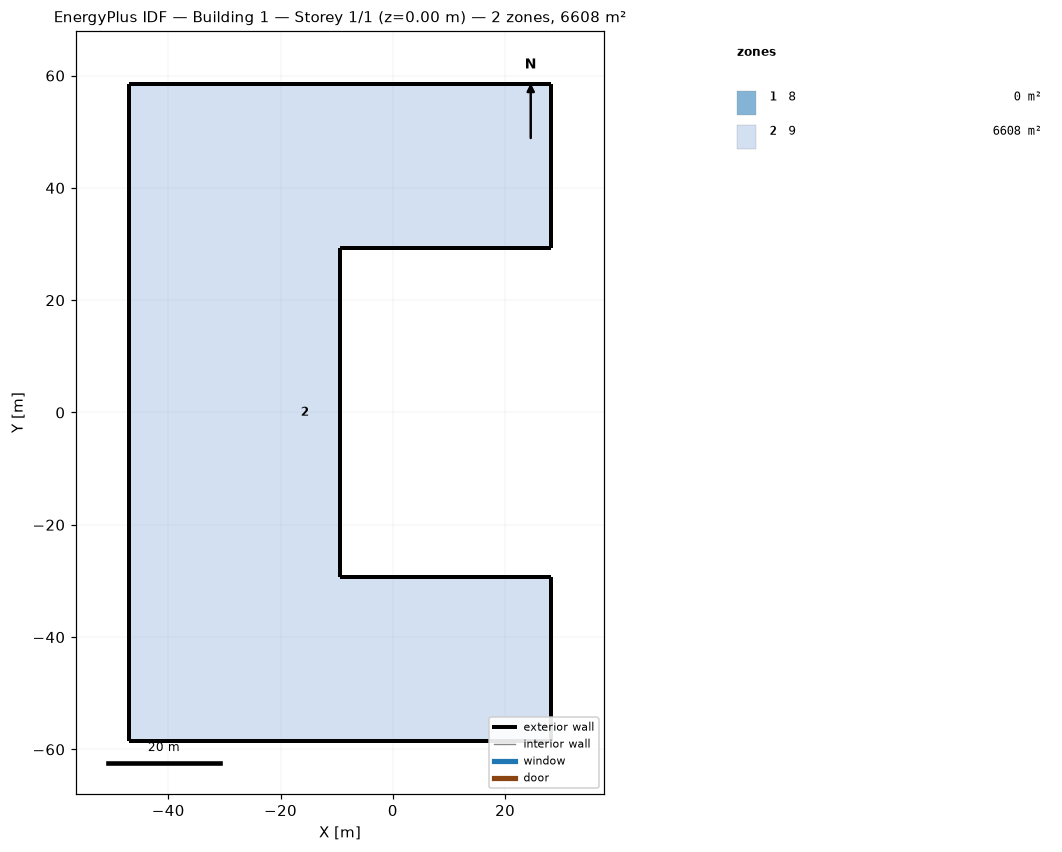
=== STOREY PLAN SPEC (per zone: floor XY polygon, exterior-wall plan segments, windows/doors) ===
zone 1: 8  (0.0 m²)
  exterior wall: (28.23, 52.67) – (28.23, 58.52)  [5.9 m]
  exterior wall: (28.23, 46.82) – (28.23, 52.67)  [5.9 m]
  exterior wall: (28.23, 40.96) – (28.23, 46.82)  [5.9 m]
  exterior wall: (28.23, 35.11) – (28.23, 40.96)  [5.9 m]
  exterior wall: (28.23, 29.26) – (28.23, 35.11)  [5.9 m]
  exterior wall: (22.85, 29.26) – (28.23, 29.26)  [5.4 m]
  exterior wall: (17.48, 29.26) – (22.85, 29.26)  [5.4 m]
  exterior wall: (12.10, 29.26) – (17.48, 29.26)  [5.4 m]
  exterior wall: (6.72, 29.26) – (12.10, 29.26)  [5.4 m]
  exterior wall: (1.34, 29.26) – (6.72, 29.26)  [5.4 m]
  exterior wall: (-4.03, 29.26) – (1.34, 29.26)  [5.4 m]
  exterior wall: (-9.41, 29.26) – (-4.03, 29.26)  [5.4 m]
  exterior wall: (-9.41, 23.94) – (-9.41, 29.26)  [5.3 m]
  exterior wall: (-9.41, 18.62) – (-9.41, 23.94)  [5.3 m]
  exterior wall: (-9.41, 13.30) – (-9.41, 18.62)  [5.3 m]
  exterior wall: (-9.41, 7.98) – (-9.41, 13.30)  [5.3 m]
  exterior wall: (-9.41, 2.66) – (-9.41, 7.98)  [5.3 m]
  exterior wall: (-9.41, -2.66) – (-9.41, 2.66)  [5.3 m]
  exterior wall: (-9.41, -7.98) – (-9.41, -2.66)  [5.3 m]
  exterior wall: (-9.41, -13.30) – (-9.41, -7.98)  [5.3 m]
  exterior wall: (-9.41, -18.62) – (-9.41, -13.30)  [5.3 m]
  exterior wall: (-9.41, -23.94) – (-9.41, -18.62)  [5.3 m]
  exterior wall: (-9.41, -29.26) – (-9.41, -23.94)  [5.3 m]
  exterior wall: (-4.03, -29.26) – (-9.41, -29.26)  [5.4 m]
  exterior wall: (1.34, -29.26) – (-4.03, -29.26)  [5.4 m]
  exterior wall: (6.72, -29.26) – (1.34, -29.26)  [5.4 m]
  exterior wall: (12.10, -29.26) – (6.72, -29.26)  [5.4 m]
  exterior wall: (17.48, -29.26) – (12.10, -29.26)  [5.4 m]
  exterior wall: (22.85, -29.26) – (17.48, -29.26)  [5.4 m]
  exterior wall: (28.23, -29.26) – (22.85, -29.26)  [5.4 m]
  exterior wall: (28.23, -35.11) – (28.23, -29.26)  [5.9 m]
  exterior wall: (28.23, -40.96) – (28.23, -35.11)  [5.9 m]
  exterior wall: (28.23, -46.82) – (28.23, -40.96)  [5.9 m]
  exterior wall: (28.23, -52.67) – (28.23, -46.82)  [5.9 m]
  exterior wall: (28.23, -58.52) – (28.23, -52.67)  [5.9 m]
  exterior wall: (23.21, -58.52) – (28.23, -58.52)  [5.0 m]
  exterior wall: (18.19, -58.52) – (23.21, -58.52)  [5.0 m]
  exterior wall: (13.17, -58.52) – (18.19, -58.52)  [5.0 m]
  exterior wall: (8.16, -58.52) – (13.17, -58.52)  [5.0 m]
  exterior wall: (3.14, -58.52) – (8.16, -58.52)  [5.0 m]
  exterior wall: (-1.88, -58.52) – (3.14, -58.52)  [5.0 m]
  exterior wall: (-6.90, -58.52) – (-1.88, -58.52)  [5.0 m]
  exterior wall: (-11.92, -58.52) – (-6.90, -58.52)  [5.0 m]
  exterior wall: (-16.94, -58.52) – (-11.92, -58.52)  [5.0 m]
  exterior wall: (-21.96, -58.52) – (-16.94, -58.52)  [5.0 m]
  exterior wall: (-26.98, -58.52) – (-21.96, -58.52)  [5.0 m]
  exterior wall: (-31.99, -58.52) – (-26.98, -58.52)  [5.0 m]
  exterior wall: (-37.01, -58.52) – (-31.99, -58.52)  [5.0 m]
  exterior wall: (-42.03, -58.52) – (-37.01, -58.52)  [5.0 m]
  exterior wall: (-47.05, -58.52) – (-42.03, -58.52)  [5.0 m]
  exterior wall: (-47.05, -53.43) – (-47.05, -58.52)  [5.1 m]
  exterior wall: (-47.05, -48.34) – (-47.05, -53.43)  [5.1 m]
  exterior wall: (-47.05, -43.25) – (-47.05, -48.34)  [5.1 m]
  exterior wall: (-47.05, -38.17) – (-47.05, -43.25)  [5.1 m]
  exterior wall: (-47.05, -33.08) – (-47.05, -38.17)  [5.1 m]
  exterior wall: (-47.05, -27.99) – (-47.05, -33.08)  [5.1 m]
  exterior wall: (-47.05, -22.90) – (-47.05, -27.99)  [5.1 m]
  exterior wall: (-47.05, -17.81) – (-47.05, -22.90)  [5.1 m]
  exterior wall: (-47.05, -12.72) – (-47.05, -17.81)  [5.1 m]
  exterior wall: (-47.05, -7.63) – (-47.05, -12.72)  [5.1 m]
  exterior wall: (-47.05, -2.54) – (-47.05, -7.63)  [5.1 m]
  exterior wall: (-47.05, 2.54) – (-47.05, -2.54)  [5.1 m]
  exterior wall: (-47.05, 7.63) – (-47.05, 2.54)  [5.1 m]
  exterior wall: (-47.05, 12.72) – (-47.05, 7.63)  [5.1 m]
  exterior wall: (-47.05, 17.81) – (-47.05, 12.72)  [5.1 m]
  exterior wall: (-47.05, 22.90) – (-47.05, 17.81)  [5.1 m]
  exterior wall: (-47.05, 27.99) – (-47.05, 22.90)  [5.1 m]
  exterior wall: (-47.05, 33.08) – (-47.05, 27.99)  [5.1 m]
  exterior wall: (-47.05, 38.17) – (-47.05, 33.08)  [5.1 m]
  exterior wall: (-47.05, 43.25) – (-47.05, 38.17)  [5.1 m]
  exterior wall: (-47.05, 48.34) – (-47.05, 43.25)  [5.1 m]
  exterior wall: (-47.05, 53.43) – (-47.05, 48.34)  [5.1 m]
  exterior wall: (-47.05, 58.52) – (-47.05, 53.43)  [5.1 m]
  exterior wall: (-42.03, 58.52) – (-47.05, 58.52)  [5.0 m]
  exterior wall: (-37.01, 58.52) – (-42.03, 58.52)  [5.0 m]
  exterior wall: (-31.99, 58.52) – (-37.01, 58.52)  [5.0 m]
  exterior wall: (-26.98, 58.52) – (-31.99, 58.52)  [5.0 m]
  exterior wall: (-21.96, 58.52) – (-26.98, 58.52)  [5.0 m]
  exterior wall: (-16.94, 58.52) – (-21.96, 58.52)  [5.0 m]
  exterior wall: (-11.92, 58.52) – (-16.94, 58.52)  [5.0 m]
  exterior wall: (-6.90, 58.52) – (-11.92, 58.52)  [5.0 m]
  exterior wall: (-1.88, 58.52) – (-6.90, 58.52)  [5.0 m]
  exterior wall: (3.14, 58.52) – (-1.88, 58.52)  [5.0 m]
  exterior wall: (8.16, 58.52) – (3.14, 58.52)  [5.0 m]
  exterior wall: (13.17, 58.52) – (8.16, 58.52)  [5.0 m]
  exterior wall: (18.19, 58.52) – (13.17, 58.52)  [5.0 m]
  exterior wall: (23.21, 58.52) – (18.19, 58.52)  [5.0 m]
  exterior wall: (28.23, 58.52) – (23.21, 58.52)  [5.0 m]
zone 2: 9  (6608.1 m²)
  floor: (28.23, 58.52) (28.23, 52.67) (28.23, 46.82) (28.23, 40.96) (28.23, 35.11) (28.23, 29.26) (22.85, 29.26) (17.48, 29.26) (12.10, 29.26) (6.72, 29.26) (1.34, 29.26) (-4.03, 29.26) (-9.41, 29.26) (-9.41, 23.94) (-9.41, 18.62) (-9.41, 13.30) (-9.41, 7.98) (-9.41, 2.66) (-9.41, -2.66) (-9.41, -7.98) (-9.41, -13.30) (-9.41, -18.62) (-9.41, -23.94) (-9.41, -29.26) (-4.03, -29.26) (1.34, -29.26) (6.72, -29.26) (12.10, -29.26) (17.48, -29.26) (22.85, -29.26) (28.23, -29.26) (28.23, -35.11) (28.23, -40.96) (28.23, -46.82) (28.23, -52.67) (28.23, -58.52) (23.21, -58.52) (18.19, -58.52) (13.17, -58.52) (8.16, -58.52) (3.14, -58.52) (-1.88, -58.52) (-6.90, -58.52) (-11.92, -58.52) (-16.94, -58.52) (-21.96, -58.52) (-26.98, -58.52) (-31.99, -58.52) (-37.01, -58.52) (-42.03, -58.52) (-47.05, -58.52) (-47.05, -53.43) (-47.05, -48.34) (-47.05, -43.25) (-47.05, -38.17) (-47.05, -33.08) (-47.05, -27.99) (-47.05, -22.90) (-47.05, -17.81) (-47.05, -12.72) (-47.05, -7.63) (-47.05, -2.54) (-47.05, 2.54) (-47.05, 7.63) (-47.05, 12.72) (-47.05, 17.81) (-47.05, 22.90) (-47.05, 27.99) (-47.05, 33.08) (-47.05, 38.17) (-47.05, 43.25) (-47.05, 48.34) (-47.05, 53.43) (-47.05, 58.52) (-42.03, 58.52) (-37.01, 58.52) (-31.99, 58.52) (-26.98, 58.52) (-21.96, 58.52) (-16.94, 58.52) (-11.92, 58.52) (-6.90, 58.52) (-1.88, 58.52) (3.14, 58.52) (8.16, 58.52) (13.17, 58.52) (18.19, 58.52) (23.21, 58.52)
  exterior wall: (6.72, 29.26) – (12.10, 29.26)  [5.4 m]
  exterior wall: (1.34, 29.26) – (6.72, 29.26)  [5.4 m]
  exterior wall: (-4.03, 29.26) – (1.34, 29.26)  [5.4 m]
  exterior wall: (-9.41, 29.26) – (-4.03, 29.26)  [5.4 m]
  exterior wall: (-9.41, 23.94) – (-9.41, 29.26)  [5.3 m]
  exterior wall: (-9.41, 18.62) – (-9.41, 23.94)  [5.3 m]
  exterior wall: (-9.41, 13.30) – (-9.41, 18.62)  [5.3 m]
  exterior wall: (-9.41, 7.98) – (-9.41, 13.30)  [5.3 m]
  exterior wall: (-9.41, 2.66) – (-9.41, 7.98)  [5.3 m]
  exterior wall: (-9.41, -2.66) – (-9.41, 2.66)  [5.3 m]
  exterior wall: (28.23, 52.67) – (28.23, 58.52)  [5.9 m]
  exterior wall: (-9.41, -7.98) – (-9.41, -2.66)  [5.3 m]
  exterior wall: (-9.41, -13.30) – (-9.41, -7.98)  [5.3 m]
  exterior wall: (-9.41, -18.62) – (-9.41, -13.30)  [5.3 m]
  exterior wall: (-9.41, -23.94) – (-9.41, -18.62)  [5.3 m]
  exterior wall: (-9.41, -29.26) – (-9.41, -23.94)  [5.3 m]
  exterior wall: (-4.03, -29.26) – (-9.41, -29.26)  [5.4 m]
  exterior wall: (1.34, -29.26) – (-4.03, -29.26)  [5.4 m]
  exterior wall: (6.72, -29.26) – (1.34, -29.26)  [5.4 m]
  exterior wall: (12.10, -29.26) – (6.72, -29.26)  [5.4 m]
  exterior wall: (17.48, -29.26) – (12.10, -29.26)  [5.4 m]
  exterior wall: (28.23, 46.82) – (28.23, 52.67)  [5.9 m]
  exterior wall: (22.85, -29.26) – (17.48, -29.26)  [5.4 m]
  exterior wall: (28.23, -29.26) – (22.85, -29.26)  [5.4 m]
  exterior wall: (28.23, -35.11) – (28.23, -29.26)  [5.9 m]
  exterior wall: (28.23, -40.96) – (28.23, -35.11)  [5.9 m]
  exterior wall: (28.23, -46.82) – (28.23, -40.96)  [5.9 m]
  exterior wall: (28.23, -52.67) – (28.23, -46.82)  [5.9 m]
  exterior wall: (28.23, -58.52) – (28.23, -52.67)  [5.9 m]
  exterior wall: (23.21, -58.52) – (28.23, -58.52)  [5.0 m]
  exterior wall: (18.19, -58.52) – (23.21, -58.52)  [5.0 m]
  exterior wall: (13.17, -58.52) – (18.19, -58.52)  [5.0 m]
  exterior wall: (28.23, 40.96) – (28.23, 46.82)  [5.9 m]
  exterior wall: (8.16, -58.52) – (13.17, -58.52)  [5.0 m]
  exterior wall: (3.14, -58.52) – (8.16, -58.52)  [5.0 m]
  exterior wall: (-1.88, -58.52) – (3.14, -58.52)  [5.0 m]
  exterior wall: (-6.90, -58.52) – (-1.88, -58.52)  [5.0 m]
  exterior wall: (-11.92, -58.52) – (-6.90, -58.52)  [5.0 m]
  exterior wall: (-16.94, -58.52) – (-11.92, -58.52)  [5.0 m]
  exterior wall: (-21.96, -58.52) – (-16.94, -58.52)  [5.0 m]
  exterior wall: (-26.98, -58.52) – (-21.96, -58.52)  [5.0 m]
  exterior wall: (-31.99, -58.52) – (-26.98, -58.52)  [5.0 m]
  exterior wall: (-37.01, -58.52) – (-31.99, -58.52)  [5.0 m]
  exterior wall: (28.23, 35.11) – (28.23, 40.96)  [5.9 m]
  exterior wall: (-42.03, -58.52) – (-37.01, -58.52)  [5.0 m]
  exterior wall: (-47.05, -58.52) – (-42.03, -58.52)  [5.0 m]
  exterior wall: (-47.05, -53.43) – (-47.05, -58.52)  [5.1 m]
  exterior wall: (-47.05, -48.34) – (-47.05, -53.43)  [5.1 m]
  exterior wall: (-47.05, -43.25) – (-47.05, -48.34)  [5.1 m]
  exterior wall: (-47.05, -38.17) – (-47.05, -43.25)  [5.1 m]
  exterior wall: (-47.05, -33.08) – (-47.05, -38.17)  [5.1 m]
  exterior wall: (-47.05, -27.99) – (-47.05, -33.08)  [5.1 m]
  exterior wall: (-47.05, -22.90) – (-47.05, -27.99)  [5.1 m]
  exterior wall: (-47.05, -17.81) – (-47.05, -22.90)  [5.1 m]
  exterior wall: (28.23, 29.26) – (28.23, 35.11)  [5.9 m]
  exterior wall: (-47.05, -12.72) – (-47.05, -17.81)  [5.1 m]
  exterior wall: (-47.05, -7.63) – (-47.05, -12.72)  [5.1 m]
  exterior wall: (-47.05, -2.54) – (-47.05, -7.63)  [5.1 m]
  exterior wall: (-47.05, 2.54) – (-47.05, -2.54)  [5.1 m]
  exterior wall: (-47.05, 7.63) – (-47.05, 2.54)  [5.1 m]
  exterior wall: (-47.05, 12.72) – (-47.05, 7.63)  [5.1 m]
  exterior wall: (-47.05, 17.81) – (-47.05, 12.72)  [5.1 m]
  exterior wall: (-47.05, 22.90) – (-47.05, 17.81)  [5.1 m]
  exterior wall: (-47.05, 27.99) – (-47.05, 22.90)  [5.1 m]
  exterior wall: (-47.05, 33.08) – (-47.05, 27.99)  [5.1 m]
  exterior wall: (22.85, 29.26) – (28.23, 29.26)  [5.4 m]
  exterior wall: (-47.05, 38.17) – (-47.05, 33.08)  [5.1 m]
  exterior wall: (-47.05, 43.25) – (-47.05, 38.17)  [5.1 m]
  exterior wall: (-47.05, 48.34) – (-47.05, 43.25)  [5.1 m]
  exterior wall: (-47.05, 53.43) – (-47.05, 48.34)  [5.1 m]
  exterior wall: (-47.05, 58.52) – (-47.05, 53.43)  [5.1 m]
  exterior wall: (-42.03, 58.52) – (-47.05, 58.52)  [5.0 m]
  exterior wall: (-37.01, 58.52) – (-42.03, 58.52)  [5.0 m]
  exterior wall: (-31.99, 58.52) – (-37.01, 58.52)  [5.0 m]
  exterior wall: (-26.98, 58.52) – (-31.99, 58.52)  [5.0 m]
  exterior wall: (-21.96, 58.52) – (-26.98, 58.52)  [5.0 m]
  exterior wall: (17.48, 29.26) – (22.85, 29.26)  [5.4 m]
  exterior wall: (-16.94, 58.52) – (-21.96, 58.52)  [5.0 m]
  exterior wall: (-11.92, 58.52) – (-16.94, 58.52)  [5.0 m]
  exterior wall: (-6.90, 58.52) – (-11.92, 58.52)  [5.0 m]
  exterior wall: (-1.88, 58.52) – (-6.90, 58.52)  [5.0 m]
  exterior wall: (3.14, 58.52) – (-1.88, 58.52)  [5.0 m]
  exterior wall: (8.16, 58.52) – (3.14, 58.52)  [5.0 m]
  exterior wall: (13.17, 58.52) – (8.16, 58.52)  [5.0 m]
  exterior wall: (18.19, 58.52) – (13.17, 58.52)  [5.0 m]
  exterior wall: (23.21, 58.52) – (18.19, 58.52)  [5.0 m]
  exterior wall: (28.23, 58.52) – (23.21, 58.52)  [5.0 m]
  exterior wall: (12.10, 29.26) – (17.48, 29.26)  [5.4 m]

=== DERIVED (storey summary) ===
Building: Building 1
Storey: 1 of 1  (floor level z = 0.00 m)
Storey gross floor area: 6608.1 m²
Zones on this storey: 2
  - 8: floor 0.0 m²; exterior wall 459.9 m (616.3 m²); WWR 0.0%
  - 9: floor 6608.1 m²; exterior wall 459.9 m (616.3 m²); WWR 0.0%
Zone adjacency: (none detected)